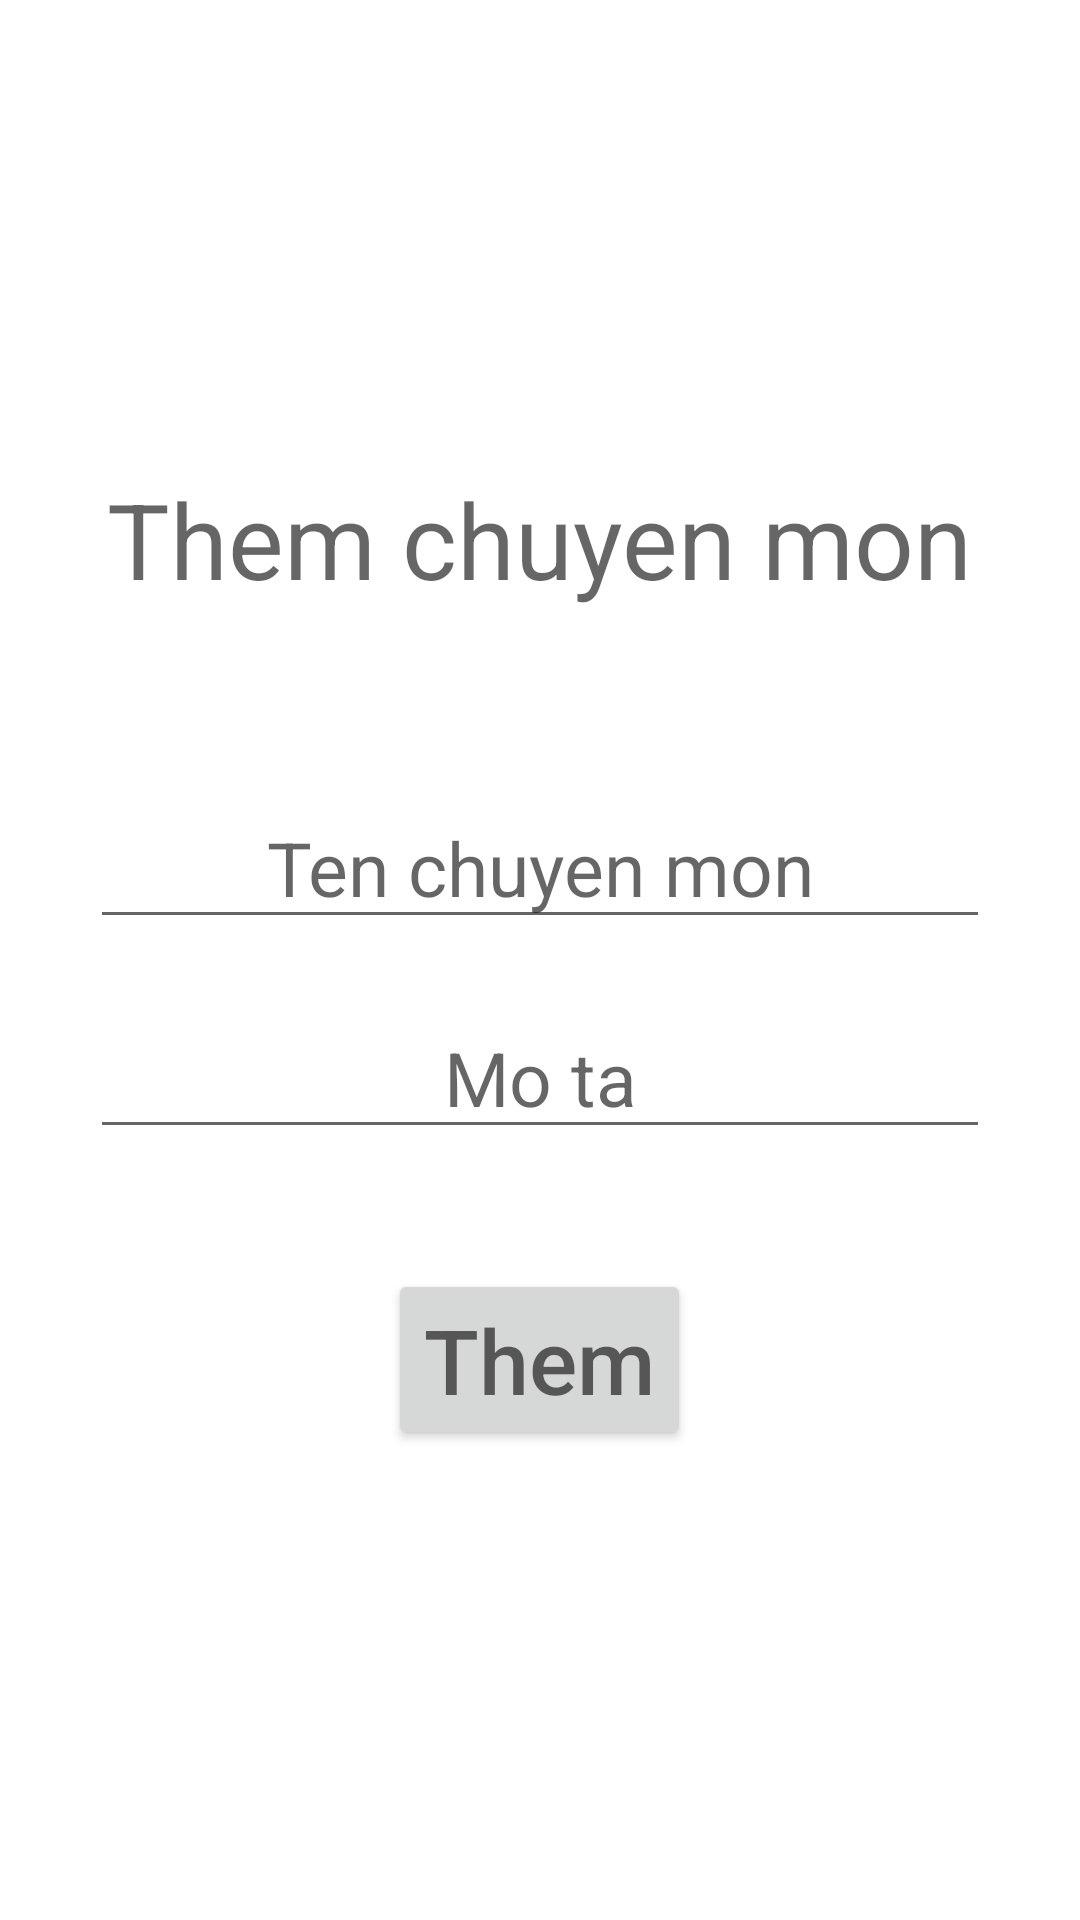

Android layout source for this screen:
<!-- AndroidManifest.xml: application theme Theme.Final4 -->
<!-- res/layout/activity_them_chuyen_mon.xml -->
<?xml version="1.0" encoding="utf-8"?>
<LinearLayout xmlns:android="http://schemas.android.com/apk/res/android"
    xmlns:app="http://schemas.android.com/apk/res-auto"
    xmlns:tools="http://schemas.android.com/tools"
    android:layout_width="match_parent"
    android:layout_height="match_parent"
    tools:context=".ThemChuyenMonAct"
    android:orientation="vertical"
    android:gravity="center">

    <TextView
        android:layout_width="wrap_content"
        android:layout_height="wrap_content"
        android:textSize="35dp"
        android:hint="Them chuyen mon"
        android:layout_marginBottom="60dp"/>

    <EditText
        android:layout_width="300dp"
        android:layout_height="50dp"
        android:gravity="center"
        android:hint="Ten chuyen mon"
        android:id="@+id/themChuyenMon_tenChuyenMon"
        android:layout_marginBottom="20dp"
        android:textSize="25dp"/>

    <EditText
        android:layout_width="300dp"
        android:layout_height="50dp"
        android:gravity="center"
        android:hint="Mo ta"
        android:id="@+id/themChuyenMon_moTa"
        android:layout_marginBottom="20dp"
        android:textSize="25dp"/>

    <Button
        android:layout_width="wrap_content"
        android:layout_height="wrap_content"
        android:textSize="30dp"
        android:hint="Them"
        android:layout_marginTop="20dp"
        android:id="@+id/themChuyenMon_btn"/>

</LinearLayout>
<!-- resources referenced by this layout -->
<resources>
  <style name="Theme.Final4" parent="Theme.MaterialComponents.DayNight.DarkActionBar">
          
          <item name="colorPrimary">@color/purple_500</item>
          <item name="colorPrimaryVariant">@color/purple_700</item>
          <item name="colorOnPrimary">@color/white</item>
          
          <item name="colorSecondary">@color/teal_200</item>
          <item name="colorSecondaryVariant">@color/teal_700</item>
          <item name="colorOnSecondary">@color/black</item>
          
          <item name="android:statusBarColor">?attr/colorPrimaryVariant</item>
          
      </style>
  <!-- not gathered from this repository: default colours our renderer supplied (Android Studio template values) -->
  <color name="purple_500">#FF6200EE</color>
  <color name="purple_700">#FF3700B3</color>
  <color name="teal_200">#FF03DAC5</color>
  <color name="teal_700">#FF018786</color>
  <color name="black">#FF000000</color>
  <color name="white">#FFFFFFFF</color>
</resources>
